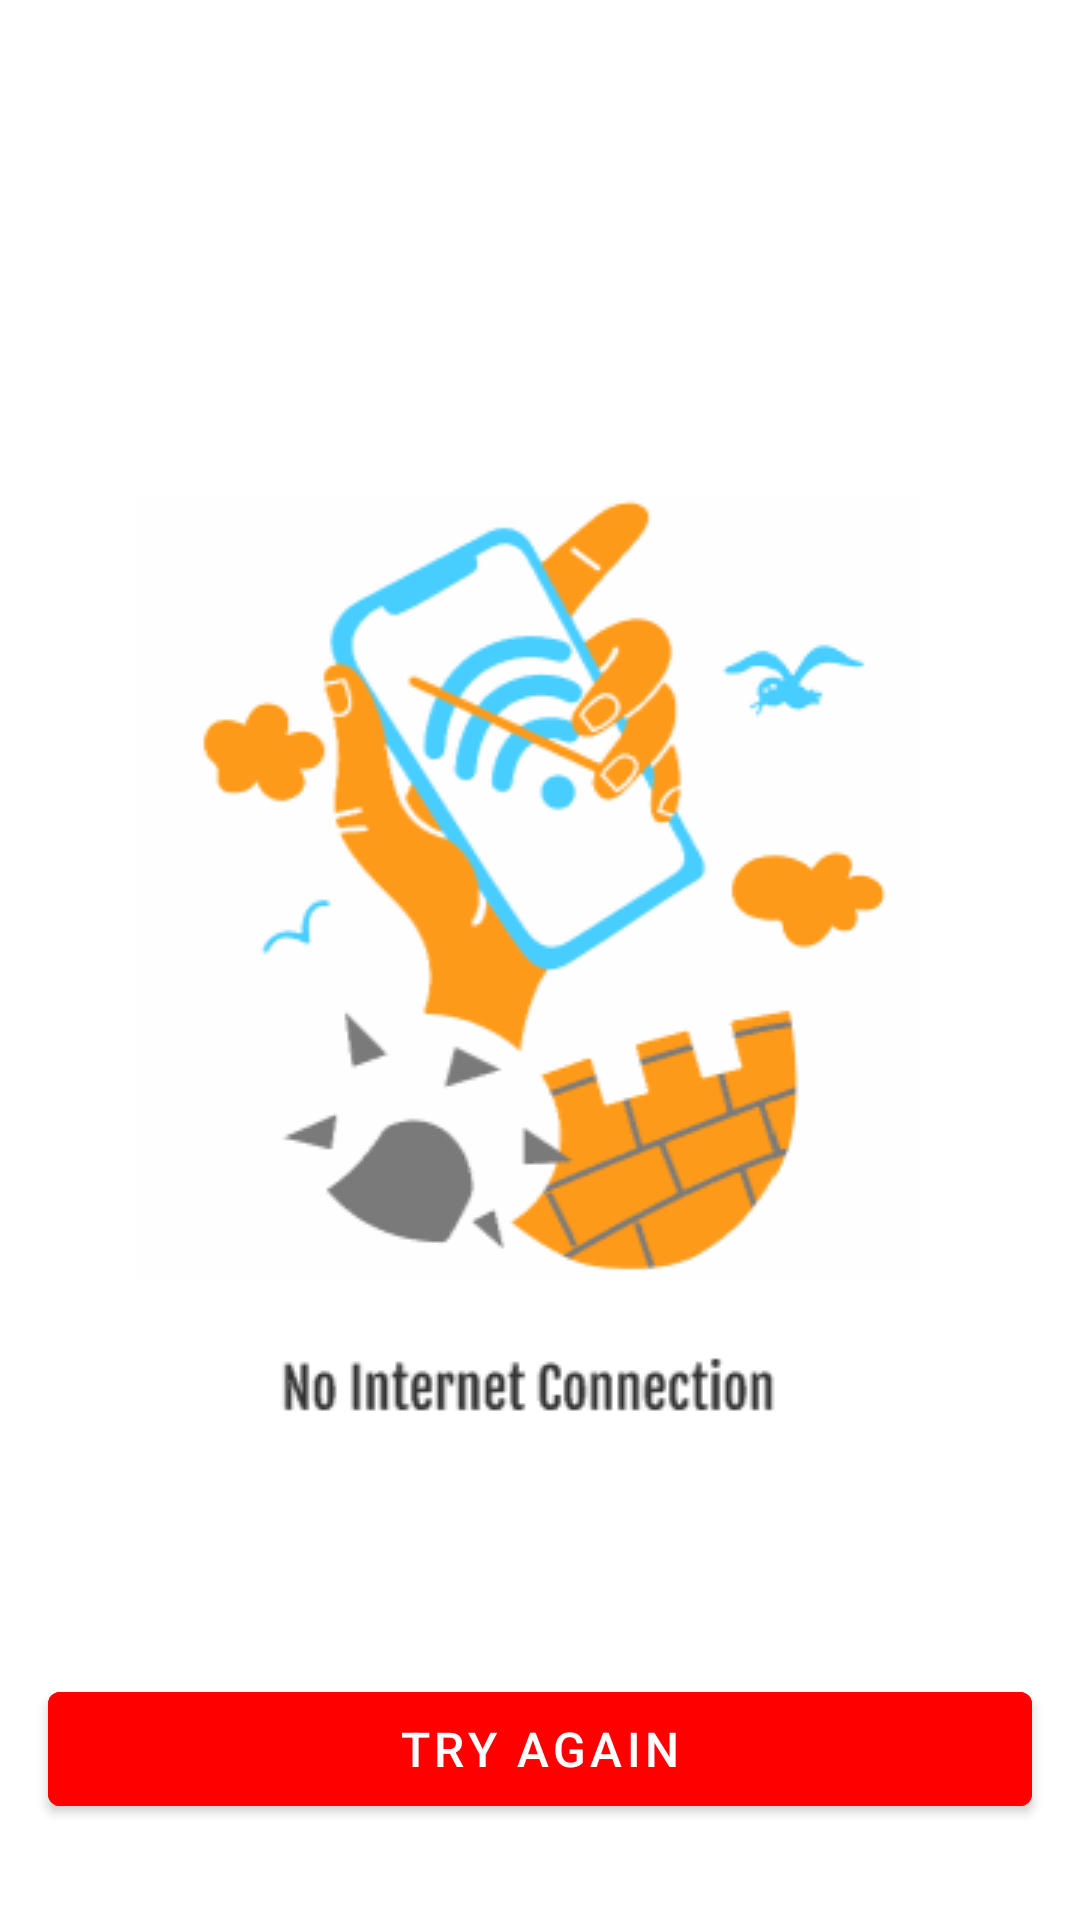

The Android layout XML behind this screen, and the referenced resources:
<!-- AndroidManifest.xml: application theme Theme.YouTube -->
<!-- res/layout/include_no_internet_connection.xml -->
<?xml version="1.0" encoding="utf-8"?>
<androidx.constraintlayout.widget.ConstraintLayout xmlns:android="http://schemas.android.com/apk/res/android"
    android:layout_width="match_parent"
    android:layout_height="match_parent"
    xmlns:app="http://schemas.android.com/apk/res-auto">

    <ImageView
        android:layout_width="wrap_content"
        android:layout_height="wrap_content"
        android:src="@drawable/ic_no_internet"
      app:layout_constraintTop_toTopOf="parent"
        app:layout_constraintBottom_toBottomOf="parent"
        app:layout_constraintStart_toStartOf="parent"
        app:layout_constraintEnd_toEndOf="parent"
        />

    <com.google.android.material.button.MaterialButton
        android:layout_width="328dp"
        android:layout_height="50dp"
        android:layout_gravity="center_horizontal"
        app:layout_constraintBottom_toBottomOf="parent"
        app:layout_constraintStart_toStartOf="parent"
        app:layout_constraintEnd_toEndOf="parent"
        android:layout_marginBottom="32dp"
        app:cornerRadius="4dp"
        android:backgroundTint="@color/red"
        android:text="Try again"
        android:textSize="16sp"
        android:textColor="@color/white"

        android:id="@+id/tryAgain"
        />





</androidx.constraintlayout.widget.ConstraintLayout>
<!-- resources referenced by this layout -->
<resources>
  <color name="red">#FF0000</color>
  <color name="white">#FFFFFFFF</color>
  <!-- drawable ic_no_internet: png bitmap (drawable, 20185 bytes) -->
  <style name="Theme.YouTube" parent="Theme.MaterialComponents.DayNight.NoActionBar">
          
          <item name="colorPrimary">@color/purple_500</item>
          <item name="colorPrimaryVariant">@color/red</item>
          <item name="colorOnPrimary">@color/white</item>
          
          <item name="colorSecondary">@color/teal_200</item>
          <item name="colorSecondaryVariant">@color/teal_700</item>
          <item name="colorOnSecondary">@color/black</item>
          
          <item name="android:statusBarColor">?attr/colorPrimaryVariant</item>
          
      </style>
  <color name="purple_500">#FF6200EE</color>
  <color name="teal_200">#FF03DAC5</color>
  <color name="teal_700">#106C63</color>
  <color name="black">#FF000000</color>
</resources>
